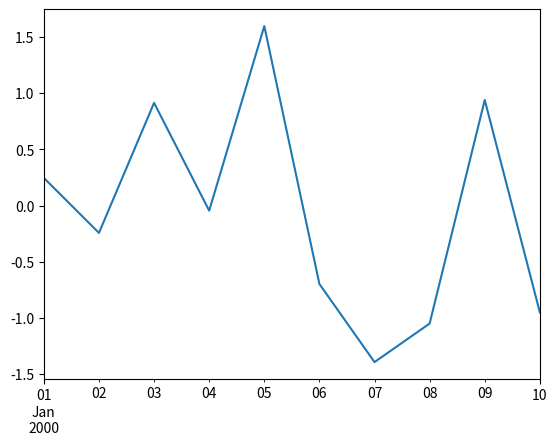

Python code for this plot:
import numpy as np
import pandas as pd
import matplotlib.pyplot as plt

plt.close('all')

s = pd.Series([1, 3, 5, np.nan, 6, 8])
a = np.array(range(1, 6))
print("a:{0}".format(a))
print("s:\n{0}".format(s))
print("------------------------------------------------------------")

y = np.random.randn(10)
print(y)
x = pd.date_range('1/1/2000', periods=10)
print(x)

s1 = pd.Series(y, x)
s1.cumsum()
s1.plot()
print("------------------------------------------------------------")
